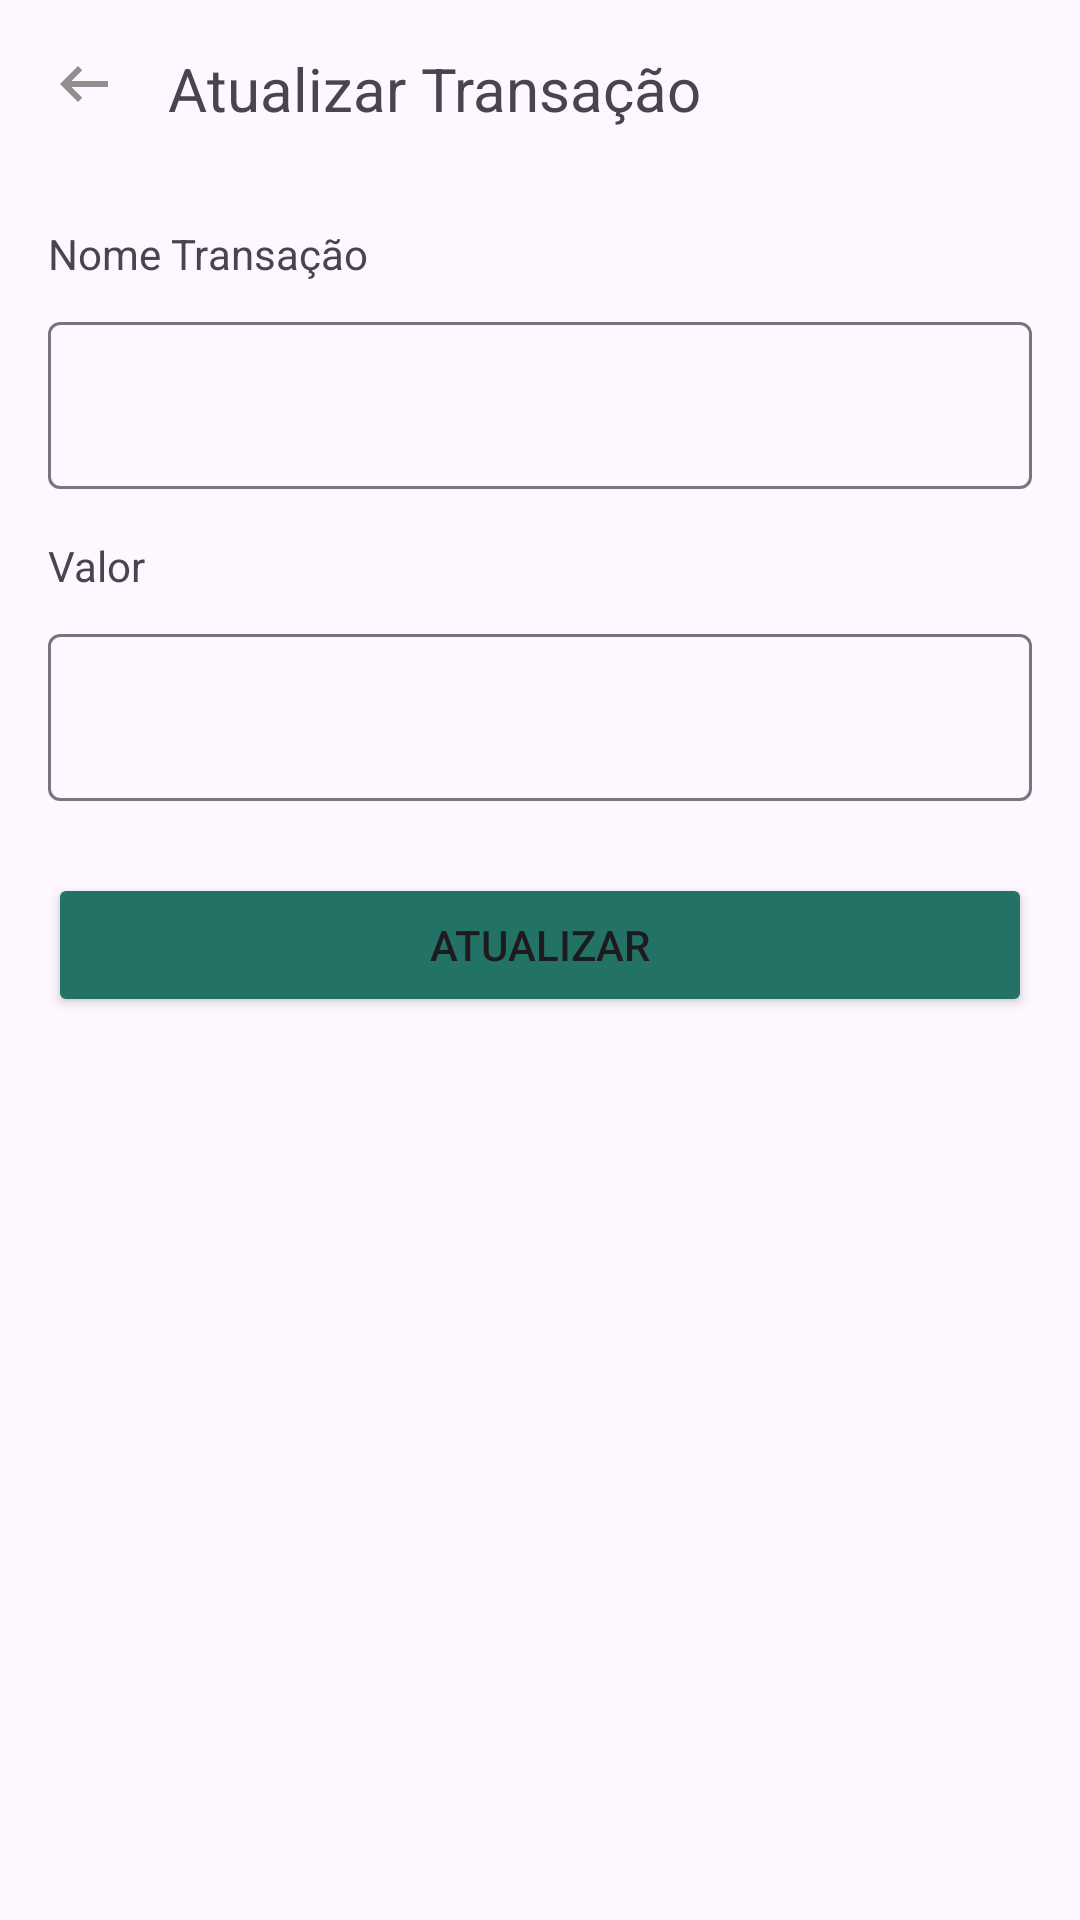

Layout XML and referenced resources for this Android screen:
<!-- AndroidManifest.xml: application theme Theme.ContaCerta -->
<!-- res/layout/activity_atualiza_transacao.xml -->
<?xml version="1.0" encoding="utf-8"?>
<androidx.constraintlayout.widget.ConstraintLayout xmlns:android="http://schemas.android.com/apk/res/android"
    xmlns:app="http://schemas.android.com/apk/res-auto"
    xmlns:tools="http://schemas.android.com/tools"
    android:id="@+id/main"
    android:layout_width="match_parent"
    android:layout_height="match_parent"
    tools:context=".ui.AtualizaTransacaoActivity">

    <TextView
        android:id="@+id/textView11"
        android:layout_width="wrap_content"
        android:layout_height="wrap_content"
        android:layout_marginStart="16dp"
        android:layout_marginTop="16dp"
        android:text="Atualizar Transação"
        android:textSize="20sp"
        app:layout_constraintStart_toEndOf="@+id/ivVoltarAtualizacao"
        app:layout_constraintTop_toTopOf="parent" />

    <ImageView
        android:id="@+id/ivVoltarAtualizacao"
        android:layout_width="wrap_content"
        android:layout_height="wrap_content"
        android:layout_marginStart="16dp"
        android:layout_marginTop="16dp"
        app:layout_constraintStart_toStartOf="parent"
        app:layout_constraintTop_toTopOf="parent"
        app:srcCompat="@drawable/ic_voltar" />

    <com.google.android.material.textfield.TextInputLayout
        android:id="@+id/tvNomeTransacaoAtualizar"
        android:layout_width="0dp"
        android:layout_height="wrap_content"
        android:layout_marginStart="16dp"
        android:layout_marginTop="8dp"
        android:layout_marginEnd="16dp"
        app:layout_constraintEnd_toEndOf="parent"
        app:layout_constraintStart_toStartOf="parent"
        app:layout_constraintTop_toBottomOf="@+id/textView25">

        <com.google.android.material.textfield.TextInputEditText
            android:id="@+id/editNomeTransacaoAtualizar"
            android:layout_width="match_parent"
            android:layout_height="wrap_content"
            android:hint="" />
    </com.google.android.material.textfield.TextInputLayout>

    <TextView
        android:id="@+id/textView25"
        android:layout_width="wrap_content"
        android:layout_height="wrap_content"
        android:layout_marginStart="16dp"
        android:layout_marginTop="32dp"
        android:text="Nome Transação"
        app:layout_constraintStart_toStartOf="parent"
        app:layout_constraintTop_toBottomOf="@+id/textView11" />

    <TextView
        android:id="@+id/textView26"
        android:layout_width="wrap_content"
        android:layout_height="wrap_content"
        android:layout_marginStart="16dp"
        android:layout_marginTop="16dp"
        android:text="Valor"
        app:layout_constraintStart_toStartOf="parent"
        app:layout_constraintTop_toBottomOf="@+id/tvNomeTransacaoAtualizar" />

    <com.google.android.material.textfield.TextInputLayout
        android:id="@+id/tvValorAtualizar"
        android:layout_width="0dp"
        android:layout_height="wrap_content"
        android:layout_marginStart="16dp"
        android:layout_marginTop="8dp"
        android:layout_marginEnd="16dp"
        app:layout_constraintEnd_toEndOf="parent"
        app:layout_constraintStart_toStartOf="parent"
        app:layout_constraintTop_toBottomOf="@+id/textView26">

        <com.google.android.material.textfield.TextInputEditText
            android:id="@+id/editValorAtualizar"
            android:layout_width="match_parent"
            android:layout_height="wrap_content"
            android:hint="" />
    </com.google.android.material.textfield.TextInputLayout>

    <Button
        android:id="@+id/btAtualizarTransacao"
        android:layout_width="0dp"
        android:layout_height="wrap_content"
        android:layout_marginStart="16dp"
        android:layout_marginTop="24dp"
        android:layout_marginEnd="16dp"
        android:text="Atualizar"
        android:backgroundTint="@color/verde"
        app:layout_constraintEnd_toEndOf="parent"
        app:layout_constraintStart_toStartOf="parent"
        app:layout_constraintTop_toBottomOf="@+id/tvValorAtualizar" />
</androidx.constraintlayout.widget.ConstraintLayout>
<!-- resources referenced by this layout -->
<resources>
  <color name="verde">#227366</color>
  <!-- drawable ic_voltar (drawable) -->
  <vector xmlns:android="http://schemas.android.com/apk/res/android" android:autoMirrored="true" android:height="24dp" android:tint="#928E8E" android:viewportHeight="960" android:viewportWidth="960" android:width="24dp">
        
      <path android:fillColor="@android:color/white" android:pathData="M400,720L160,480L400,240L456,298L314,440L800,440L800,520L314,520L456,662L400,720Z"/>
      
  </vector>
  <style name="Theme.ContaCerta" parent="Base.Theme.ContaCerta" />
  <style name="Base.Theme.ContaCerta" parent="Theme.Material3.DayNight.NoActionBar">
          
          
      </style>
</resources>
